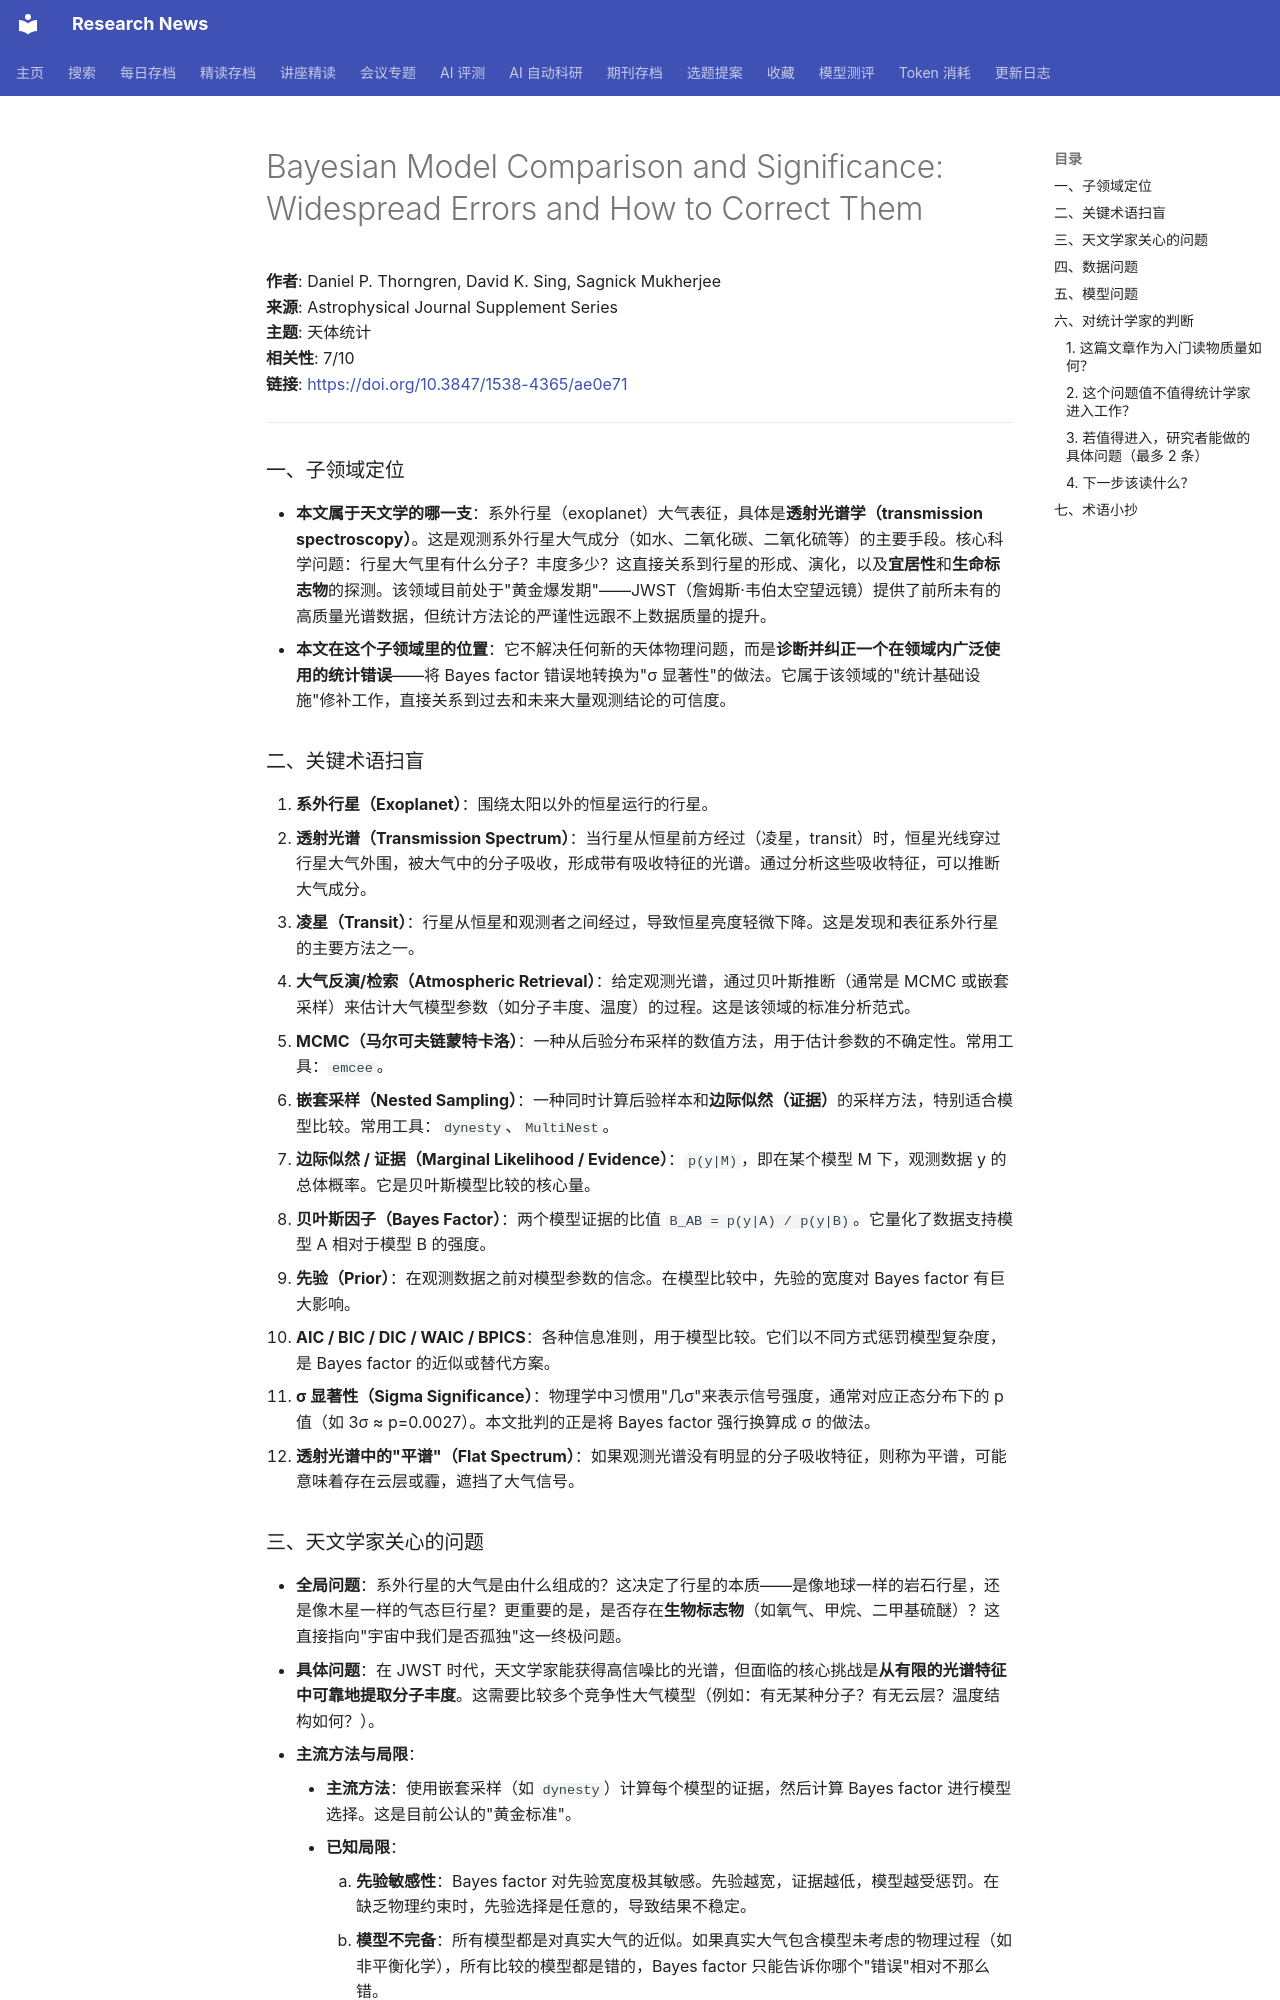

repository: cxy0714/research-news · page: deep_reads/2026-05-24-10.3847_1538-4365_ae0e71/index.html · generator: mkdocs

# Bayesian Model Comparison and Significance: Widespread Errors and How to Correct Them

**作者**: Daniel P. Thorngren, David K. Sing, Sagnick Mukherjee  
**来源**: Astrophysical Journal Supplement Series  
**主题**: 天体统计  
**相关性**: 7/10  
**链接**: <https://doi.org/10.3847/1538-4365/ae0e71>

---

### 一、子领域定位

- **本文属于天文学的哪一支**：系外行星（exoplanet）大气表征，具体是**透射光谱学（transmission spectroscopy）**。这是观测系外行星大气成分（如水、二氧化碳、二氧化硫等）的主要手段。核心科学问题：行星大气里有什么分子？丰度多少？这直接关系到行星的形成、演化，以及**宜居性**和**生命标志物**的探测。该领域目前处于"黄金爆发期"——JWST（詹姆斯·韦伯太空望远镜）提供了前所未有的高质量光谱数据，但统计方法论的严谨性远跟不上数据质量的提升。
- **本文在这个子领域里的位置**：它不解决任何新的天体物理问题，而是**诊断并纠正一个在领域内广泛使用的统计错误**——将 Bayes factor 错误地转换为"σ 显著性"的做法。它属于该领域的"统计基础设施"修补工作，直接关系到过去和未来大量观测结论的可信度。

### 二、关键术语扫盲

1. **系外行星（Exoplanet）**：围绕太阳以外的恒星运行的行星。
2. **透射光谱（Transmission Spectrum）**：当行星从恒星前方经过（凌星，transit）时，恒星光线穿过行星大气外围，被大气中的分子吸收，形成带有吸收特征的光谱。通过分析这些吸收特征，可以推断大气成分。
3. **凌星（Transit）**：行星从恒星和观测者之间经过，导致恒星亮度轻微下降。这是发现和表征系外行星的主要方法之一。
4. **大气反演/检索（Atmospheric Retrieval）**：给定观测光谱，通过贝叶斯推断（通常是 MCMC 或嵌套采样）来估计大气模型参数（如分子丰度、温度）的过程。这是该领域的标准分析范式。
5. **MCMC（马尔可夫链蒙特卡洛）**：一种从后验分布采样的数值方法，用于估计参数的不确定性。常用工具：`emcee`。
6. **嵌套采样（Nested Sampling）**：一种同时计算后验样本和**边际似然（证据）**的采样方法，特别适合模型比较。常用工具：`dynesty`、`MultiNest`。
7. **边际似然 / 证据（Marginal Likelihood / Evidence）**：`p(y|M)`，即在某个模型 M 下，观测数据 y 的总体概率。它是贝叶斯模型比较的核心量。
8. **贝叶斯因子（Bayes Factor）**：两个模型证据的比值 `B_AB = p(y|A) / p(y|B)`。它量化了数据支持模型 A 相对于模型 B 的强度。
9. **先验（Prior）**：在观测数据之前对模型参数的信念。在模型比较中，先验的宽度对 Bayes factor 有巨大影响。
10. **AIC / BIC / DIC / WAIC / BPICS**：各种信息准则，用于模型比较。它们以不同方式惩罚模型复杂度，是 Bayes factor 的近似或替代方案。
11. **σ 显著性（Sigma Significance）**：物理学中习惯用"几σ"来表示信号强度，通常对应正态分布下的 p 值（如 3σ ≈ p=0.0027）。本文批判的正是将 Bayes factor 强行换算成 σ 的做法。
12. **透射光谱中的"平谱"（Flat Spectrum）**：如果观测光谱没有明显的分子吸收特征，则称为平谱，可能意味着存在云层或霾，遮挡了大气信号。

### 三、天文学家关心的问题

- **全局问题**：系外行星的大气是由什么组成的？这决定了行星的本质——是像地球一样的岩石行星，还是像木星一样的气态巨行星？更重要的是，是否存在**生物标志物**（如氧气、甲烷、二甲基硫醚）？这直接指向"宇宙中我们是否孤独"这一终极问题。
- **具体问题**：在 JWST 时代，天文学家能获得高信噪比的光谱，但面临的核心挑战是**从有限的光谱特征中可靠地提取分子丰度**。这需要比较多个竞争性大气模型（例如：有无某种分子？有无云层？温度结构如何？）。
- **主流方法与局限**：
    - **主流方法**：使用嵌套采样（如 `dynesty`）计算每个模型的证据，然后计算 Bayes factor 进行模型选择。这是目前公认的"黄金标准"。
    - **已知局限**：
        1.  **先验敏感性**：Bayes factor 对先验宽度极其敏感。先验越宽，证据越低，模型越受惩罚。在缺乏物理约束时，先验选择是任意的，导致结果不稳定。
        2.  **模型不完备**：所有模型都是对真实大气的近似。如果真实大气包含模型未考虑的物理过程（如非平衡化学），所有比较的模型都是错的，Bayes factor 只能告诉你哪个"错误"相对不那么错。
        3.  **计算成本**：高维参数空间的证据计算非常昂贵，限制了可探索的模型空间。
        4.  **错误解读**：本文指出的核心问题——将 Bayes factor 错误地转换为 σ 值，导致**系统性高估**结果的显著性。
